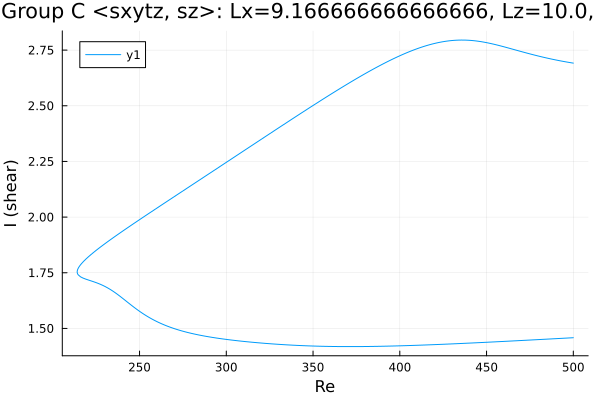

Source data for this figure (header and first rows):
Re, shear
500.0, 2.692
499.1, 2.693
497.7, 2.695
496.3, 2.696
494.9, 2.698
493.5, 2.7
492.1, 2.703
490.7, 2.705
489.3, 2.707
487.8, 2.709
486.4, 2.712
485, 2.714
483.6, 2.717
482.2, 2.719
480.8, 2.722
479.4, 2.724
477.9, 2.727
476.5, 2.73
475.1, 2.733
473.7, 2.736
473.1, 2.737
471.7, 2.74
470.3, 2.743
468.9, 2.746
467.4, 2.749
466, 2.752
464.6, 2.755
463.2, 2.758
461.8, 2.761
460.4, 2.764
459.6, 2.766
458.2, 2.769
456.8, 2.772
455.4, 2.774
453.9, 2.777
452.5, 2.779
451.1, 2.782
449.7, 2.784
448.3, 2.786
446.9, 2.788
445.5, 2.79
444, 2.791
442.6, 2.792
441.2, 2.793
439.8, 2.794
438.4, 2.795
437, 2.795
435.6, 2.795
434.1, 2.795
432.7, 2.795
431.3, 2.794
429.9, 2.793
428.5, 2.792
427.1, 2.79
425.7, 2.789
424.2, 2.787
422.8, 2.785
421.4, 2.783
420, 2.78
418.6, 2.777
... 417 more rows
